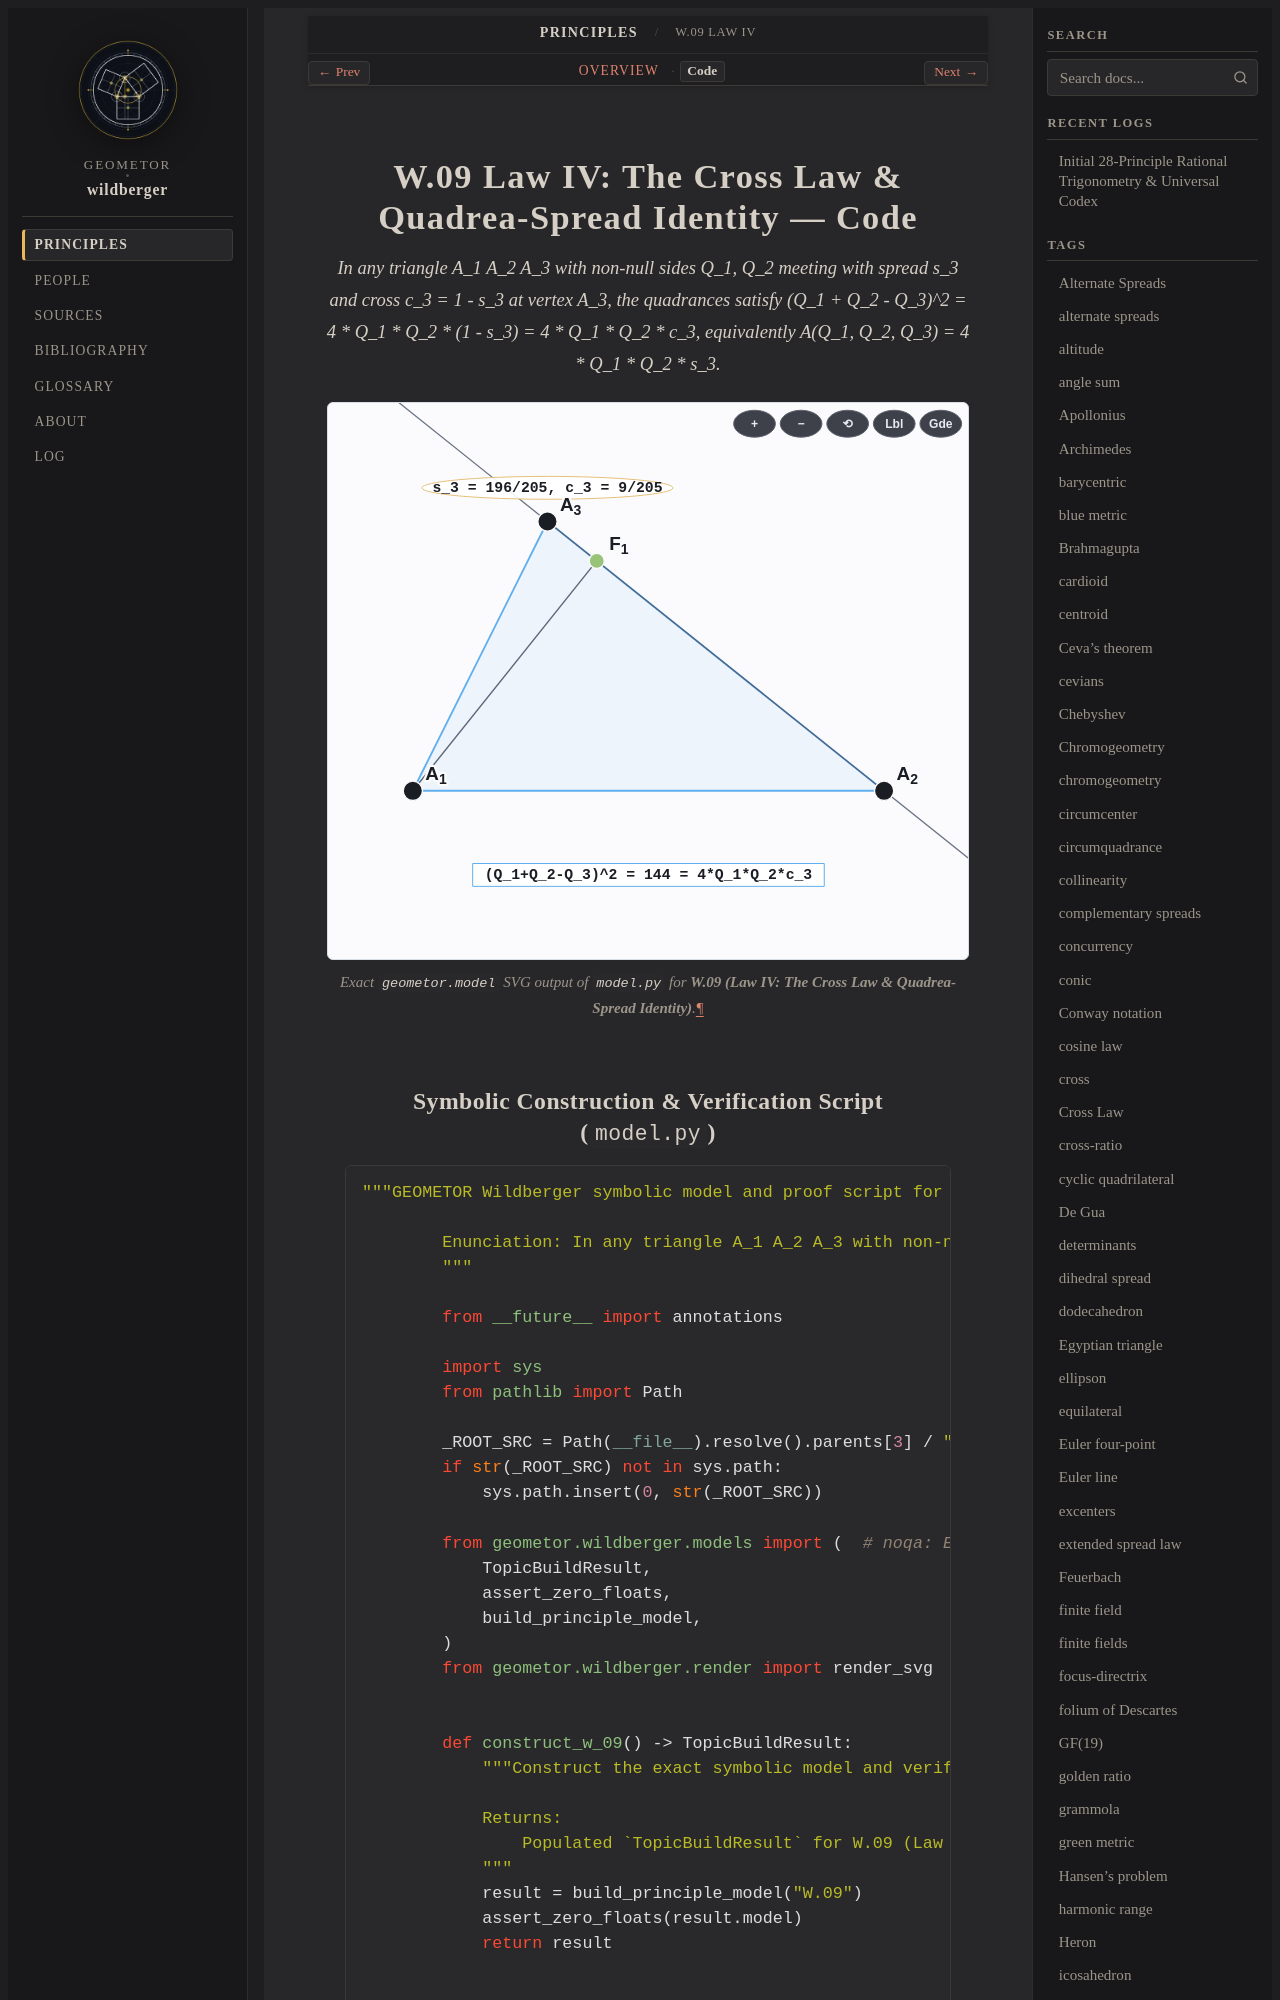

repository: geometor/wildberger · page: topics/w-09/code.html · generator: sphinx

===========================================================
W.09 Law IV: The Cross Law & Quadrea-Spread Identity — Code
===========================================================

.. enunciation::

   In any triangle A_1 A_2 A_3 with non-null sides Q_1, Q
